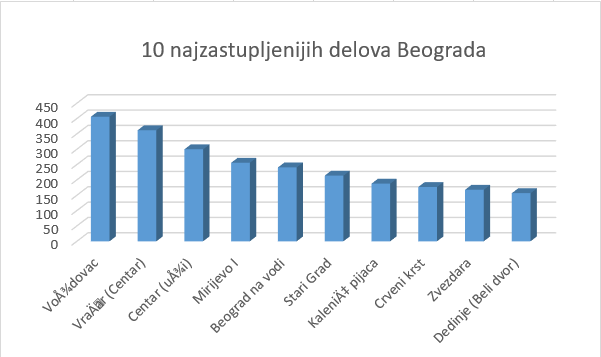

The table this chart was drawn from, first rows:
municipality; num
Voždovac; 406
Vračar (Centar); 362
Centar (uži); 300
Mirijevo I; 256
Beograd na vodi; 241
Stari Grad; 214
Kalenić pijaca; 188
Crveni krst; 177
Zvezdara; 168
Dedinje (Beli dvor); 157
